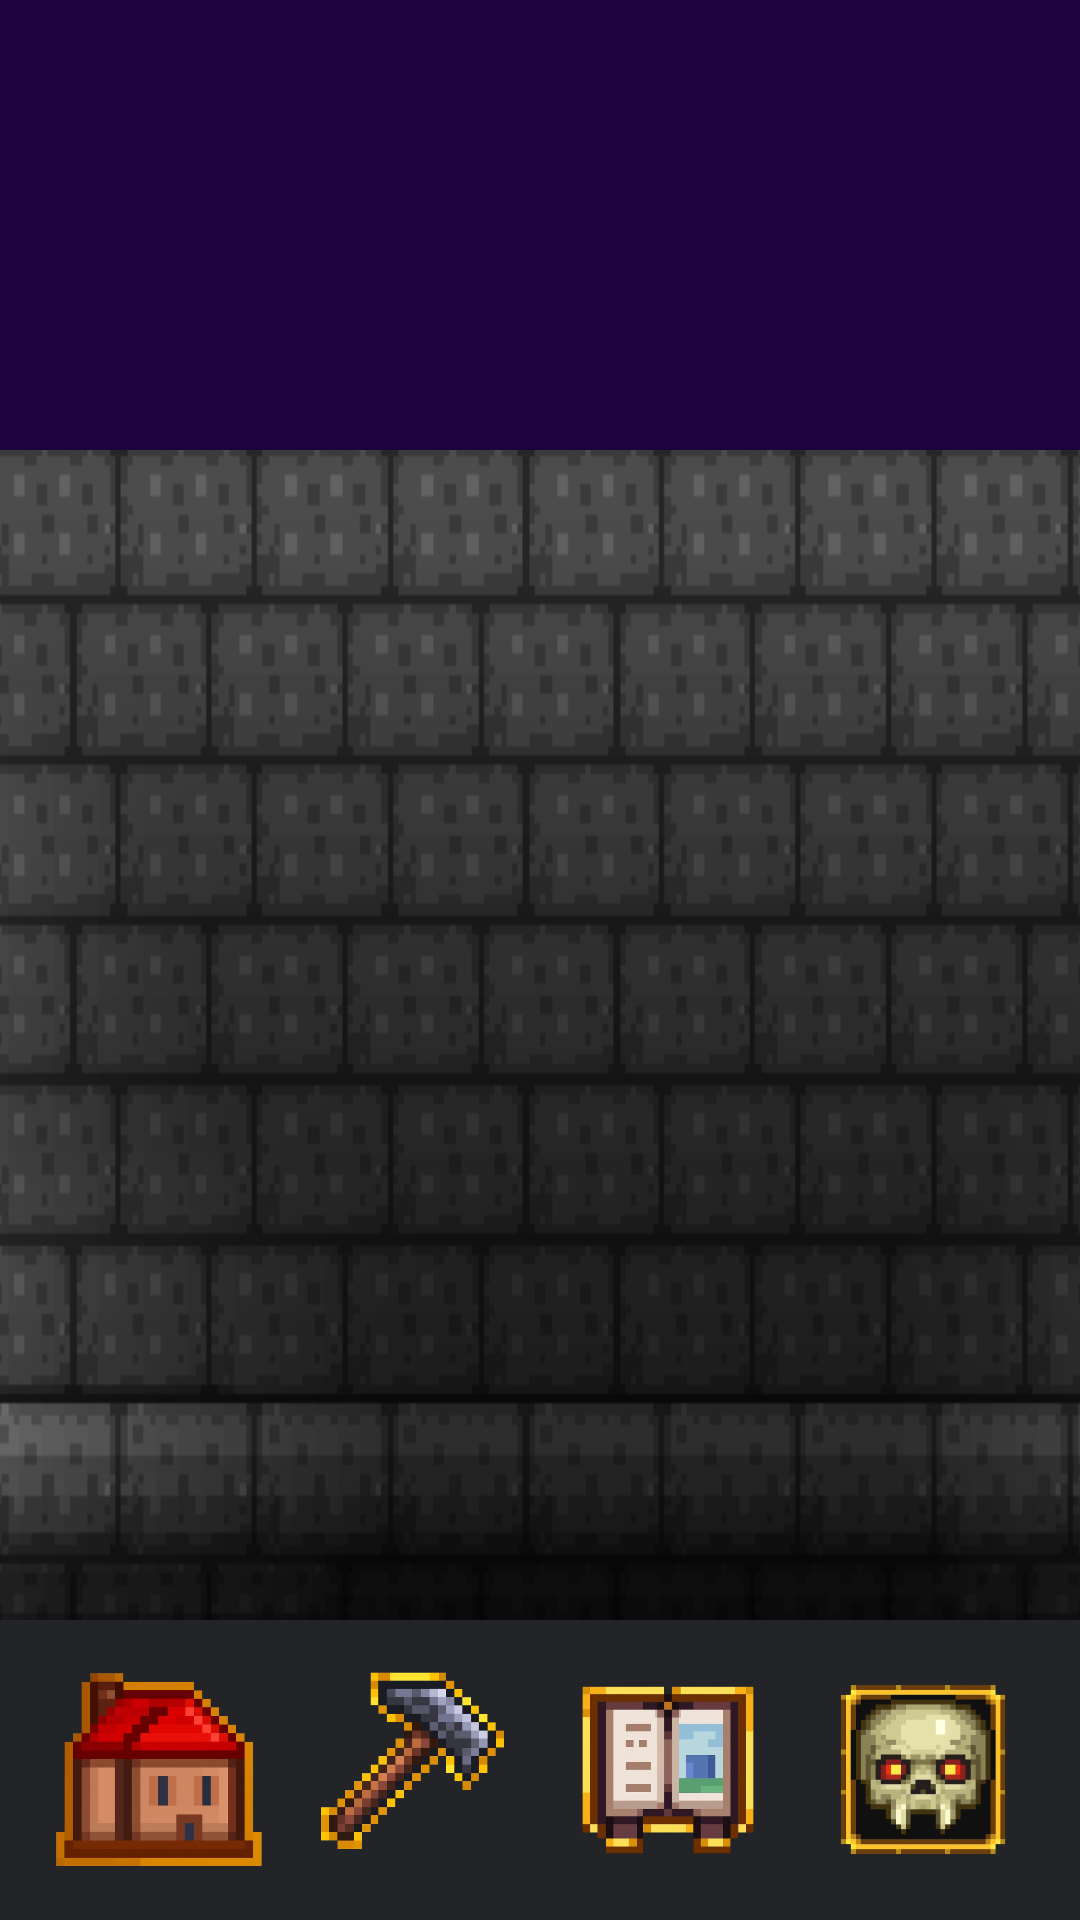

Android layout source for this screen:
<!-- AndroidManifest.xml: application theme Theme.TerrariaCompanion -->
<!-- res/layout/edit_potion_loadout.xml -->
<?xml version="1.0" encoding="utf-8"?>
<androidx.constraintlayout.widget.ConstraintLayout xmlns:android="http://schemas.android.com/apk/res/android"
    xmlns:app="http://schemas.android.com/apk/res-auto"
    xmlns:tools="http://schemas.android.com/tools"
    android:layout_width="match_parent"
    android:layout_height="match_parent"
    android:background="#1C0340">

    <TextView
        android:id="@+id/potion_title"
        android:layout_width="wrap_content"
        android:layout_height="wrap_content"
        android:layout_marginStart="44dp"
        android:layout_marginTop="50dp"
        android:layout_marginEnd="44dp"
        android:text=""
        android:textColor="#37BB07"
        android:fontFamily="@font/andy_bold"
        android:textSize="40sp"
        android:textAlignment="center"
        app:layout_constraintEnd_toEndOf="parent"
        app:layout_constraintTop_toTopOf="parent"
        app:layout_constraintStart_toStartOf="parent" />

    <FrameLayout
        android:id="@+id/overlay_container"
        android:layout_width="match_parent"
        android:layout_height="400dp"
        android:layout_marginTop="150dp"
        app:layout_constraintTop_toTopOf="parent"
        app:layout_constraintStart_toStartOf="parent"
        app:layout_constraintEnd_toEndOf="parent">

        <ImageView
            android:id="@+id/main_background"
            android:layout_width="match_parent"
            android:layout_height="match_parent"
            android:scaleType="fitXY"
            android:contentDescription="Background"
            app:srcCompat="@drawable/loadout_background" />

        <ScrollView
            android:id="@+id/scroll_container"
            android:layout_width="match_parent"
            android:layout_height="match_parent"
            android:fillViewport="true">

            <LinearLayout
                android:layout_width="match_parent"
                android:layout_height="wrap_content"
                android:orientation="vertical"
                android:paddingTop="16dp"
                android:gravity="center_horizontal"
                android:paddingBottom="32dp">

                <GridLayout
                    android:id="@+id/loadout_grid"
                    android:layout_width="wrap_content"
                    android:layout_height="wrap_content"
                    android:columnCount="3"
                    android:orientation="horizontal"
                    android:paddingTop="30dp"
                    android:padding="16dp"
                    android:layout_gravity="center"
                    android:alignmentMode="alignMargins"
                    android:useDefaultMargins="true" />
            </LinearLayout>
        </ScrollView>
    </FrameLayout>

    <LinearLayout
        android:layout_width="match_parent"
        android:layout_height="wrap_content"
        app:layout_constraintTop_toBottomOf="@id/overlay_container"
        android:orientation="horizontal"
        android:gravity="center_horizontal"
        android:layout_marginTop="20dp"
        android:paddingHorizontal="10dp">

        <Button
            android:id="@+id/back_button"
            android:layout_width="0dp"
            android:layout_height="50dp"
            android:layout_weight="0.8"
            android:textSize="30sp"
            android:text="Back"
            android:fontFamily="@font/andy_bold"
            android:textColor="@color/white"
            android:backgroundTint="#185502"
            android:includeFontPadding="false"
            android:layout_marginEnd="15dp" />

        <Button
            android:id="@+id/save_button"
            android:layout_width="0dp"
            android:layout_height="50dp"
            android:layout_weight="0.8"
            android:textSize="30sp"
            android:text="Save"
            android:fontFamily="@font/andy_bold"
            android:textColor="@color/white"
            android:backgroundTint="#185502"
            android:includeFontPadding="false"
            android:layout_marginEnd="15dp" />

    </LinearLayout>

    <FrameLayout
        android:id="@+id/nav_bar"
        android:layout_width="match_parent"
        android:layout_height="100dp"
        android:layout_marginTop="20dp"
        android:background="#232427"
        app:layout_constraintBottom_toBottomOf="parent"
        app:layout_constraintEnd_toEndOf="parent"
        app:layout_constraintStart_toStartOf="parent">

        <LinearLayout
            android:layout_width="match_parent"
            android:layout_height="match_parent"
            android:orientation="horizontal"
            android:gravity="center"
            android:padding="10dp">

            <ImageView
                android:id="@+id/nav_home"
                android:layout_width="0dp"
                android:layout_height="match_parent"
                android:layout_weight="1"
                android:scaleType="centerInside"
                android:src="@drawable/home_navbar"
                android:contentDescription="Home"
                android:clickable="true"
                android:focusable="true"
                android:padding="5dp" />

            <ImageView
                android:id="@+id/nav_recipe"
                android:layout_width="0dp"
                android:layout_height="match_parent"
                android:layout_weight="1"
                android:scaleType="centerInside"
                android:src="@drawable/recipe_navbar"
                android:contentDescription="Recipes"
                android:clickable="true"
                android:focusable="true"
                android:padding="5dp" />

            <ImageView
                android:id="@+id/nav_beastiary"
                android:layout_width="0dp"
                android:layout_height="match_parent"
                android:layout_weight="1"
                android:scaleType="centerInside"
                android:src="@drawable/beastiary_navbar"
                android:contentDescription="Beastiary"
                android:clickable="true"
                android:focusable="true"
                android:padding="10dp" />

            <ImageView
                android:id="@+id/nav_checklist"
                android:layout_width="0dp"
                android:layout_height="match_parent"
                android:layout_weight="1"
                android:scaleType="centerInside"
                android:src="@drawable/checklist_navbar"
                android:contentDescription="Boss Checklist"
                android:clickable="true"
                android:focusable="true"
                android:padding="5dp" />
        </LinearLayout>
    </FrameLayout>

    <androidx.fragment.app.FragmentContainerView
        android:id="@+id/fragment_container"
        android:layout_width="match_parent"
        android:layout_height="match_parent" />

</androidx.constraintlayout.widget.ConstraintLayout>
<!-- resources referenced by this layout -->
<resources>
  <color name="white">#FFFFFFFF</color>
  <!-- drawable beastiary_navbar: png bitmap (drawable, 134946 bytes) -->
  <!-- drawable checklist_navbar: png bitmap (drawable, 164266 bytes) -->
  <!-- drawable home_navbar: png bitmap (drawable, 122315 bytes) -->
  <!-- drawable loadout_background: png bitmap (drawable, 14166 bytes) -->
  <!-- drawable recipe_navbar: png bitmap (drawable, 125160 bytes) -->
  <style name="Theme.TerrariaCompanion" parent="Base.Theme.TerrariaCompanion" />
  <style name="Base.Theme.TerrariaCompanion" parent="Theme.Material3.DayNight.NoActionBar">
          
          
      </style>
</resources>
